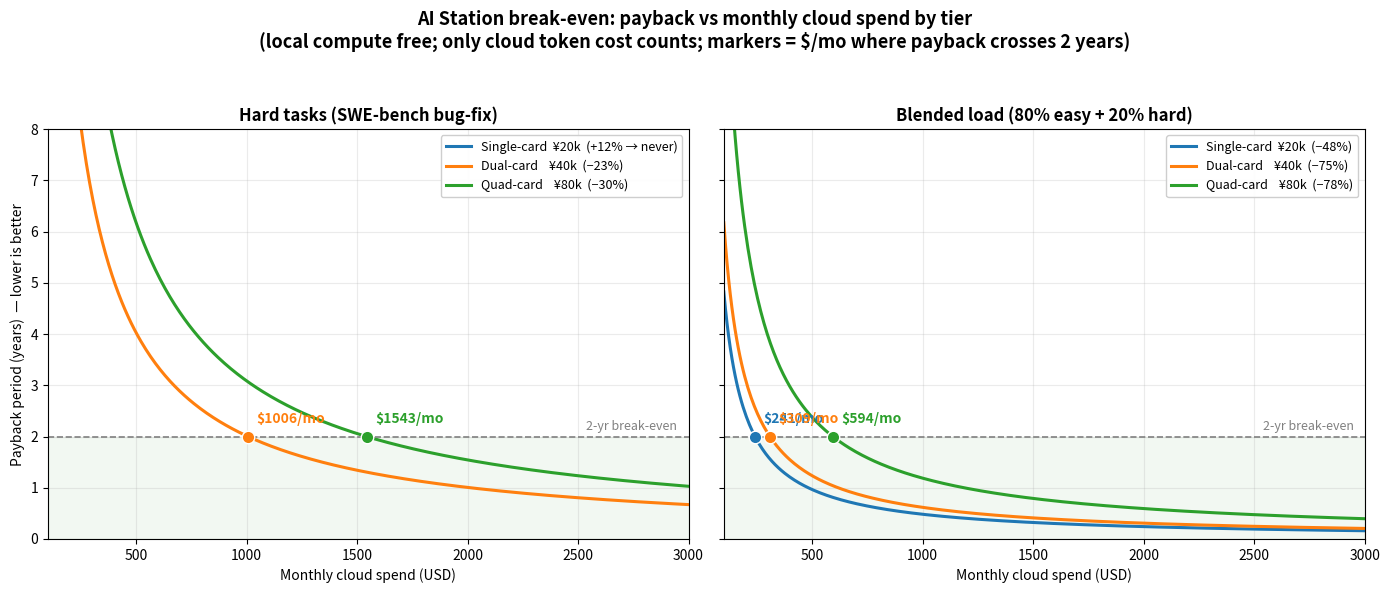

Reproduce this figure in Python. (Note: this script raises an exception after producing the figure.)
#!/usr/bin/env python3
"""Payback-years vs monthly cloud spend, per hardware tier, with 2-year
break-even turning points marked. Two panels: hard-task workload (where weak
local backfires) vs realistic blended 80/20 workload."""
import numpy as np
import matplotlib
matplotlib.use("Agg")
import matplotlib.pyplot as plt

FX = 7.2
TARGET_YEARS = 2.0  # the "✅" break-even line

# (label, price¥, hard savings, blended-80/20 savings)
TIERS = [
    ("Single-card  ¥20k", 20000, -0.12, 0.48, "#1f77b4"),
    ("Dual-card    ¥40k", 40000,  0.23, 0.75, "#ff7f0e"),
    ("Quad-card    ¥80k", 80000,  0.30, 0.78, "#2ca02c"),
]

monthly = np.linspace(100, 3000, 400)


def payback(rmb, m, s):
    hw = rmb / FX
    return np.where(s > 0, hw / (m * 12 * s), np.nan)


def breakeven_month(rmb, s):
    return (rmb / FX) / (TARGET_YEARS * 12 * s) if s > 0 else None


fig, axes = plt.subplots(1, 2, figsize=(14, 6), sharey=True)

for ax, (title, idx) in zip(axes, [("Hard tasks (SWE-bench bug-fix)", 2),
                                    ("Blended load (80% easy + 20% hard)", 3)]):
    for label, rmb, hard, blend, color in TIERS:
        s = hard if idx == 2 else blend
        if s <= 0:
            ax.plot([], [], color=color, lw=2.2,
                    label=f"{label}  (+{int(-s*100)}% → never)")
            continue
        y = payback(rmb, monthly, s)
        ax.plot(monthly, y, color=color, lw=2.2,
                label=f"{label}  (−{int(s*100)}%)")
        bx = breakeven_month(rmb, s)
        if bx and bx <= 3000:
            ax.plot([bx], [TARGET_YEARS], "o", color=color, ms=9,
                    markeredgecolor="white", zorder=5)
            ax.annotate(f"${bx:.0f}/mo", (bx, TARGET_YEARS),
                        textcoords="offset points", xytext=(6, 10),
                        color=color, fontsize=10, fontweight="bold")

    ax.axhline(TARGET_YEARS, ls="--", color="gray", lw=1.2)
    ax.text(2950, TARGET_YEARS + 0.12, "2-yr break-even", ha="right",
            color="gray", fontsize=9)
    ax.axhspan(0, TARGET_YEARS, color="green", alpha=0.05)
    ax.set_title(title, fontsize=12, fontweight="bold")
    ax.set_xlabel("Monthly cloud spend (USD)")
    ax.set_xlim(100, 3000)
    ax.set_ylim(0, 8)
    ax.grid(alpha=0.25)
    ax.legend(loc="upper right", fontsize=9, framealpha=0.95)

axes[0].set_ylabel("Payback period (years)  — lower is better")
fig.suptitle("AI Station break-even: payback vs monthly cloud spend by tier\n"
             "(local compute free; only cloud token cost counts; markers = $/mo "
             "where payback crosses 2 years)",
             fontsize=13, fontweight="bold")
fig.tight_layout(rect=[0, 0, 1, 0.94])
out = "/home/user/AI-Agent/hybrid-demo/breakeven.png"
fig.savefig(out, dpi=130, bbox_inches="tight")
print("wrote", out)

# print the turning points for the report
print("\n2-year break-even monthly spend:")
for label, rmb, hard, blend, _ in TIERS:
    h = breakeven_month(rmb, hard)
    b = breakeven_month(rmb, blend)
    print(f"  {label}: hard={'never' if not h else f'${h:.0f}/mo'} | "
          f"blended=${b:.0f}/mo")
